Run: headless pygame with SDL's dummy video driver; simulated clock (each Clock.tick advances the game by its frame time, no real sleeping); random seed 0; keys injected as events and as key.get_pressed() state; no mouse input.
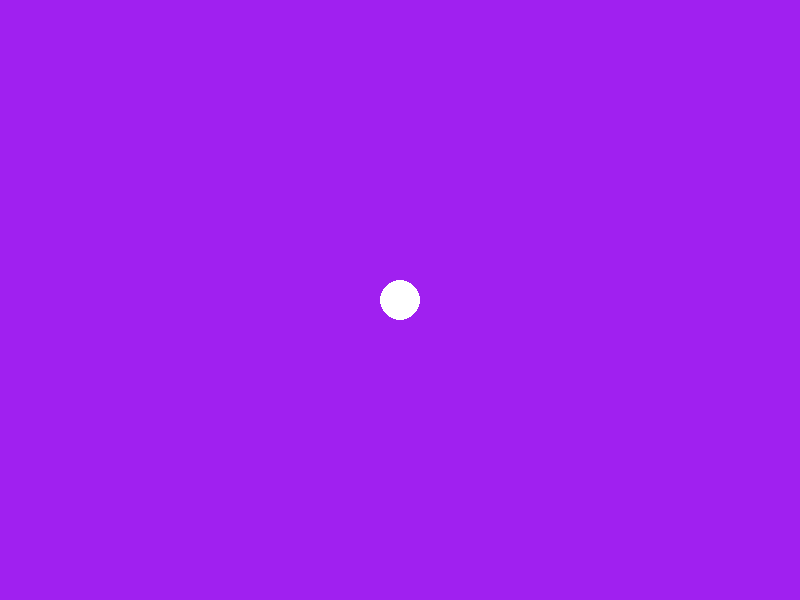
Frame 1 of 4 · flips 1–60 · no input
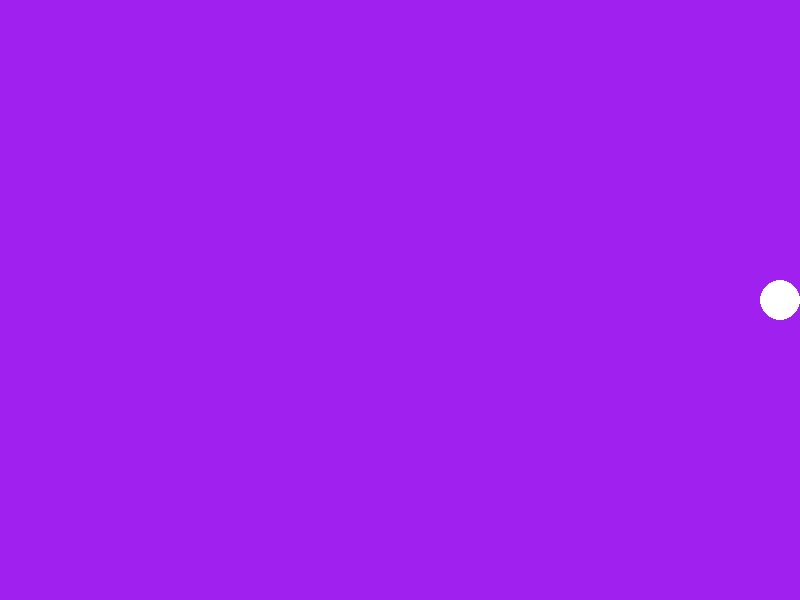
Frame 2 of 4 · flips 61–180 · tapped SPACE, RETURN · held RIGHT (→), D
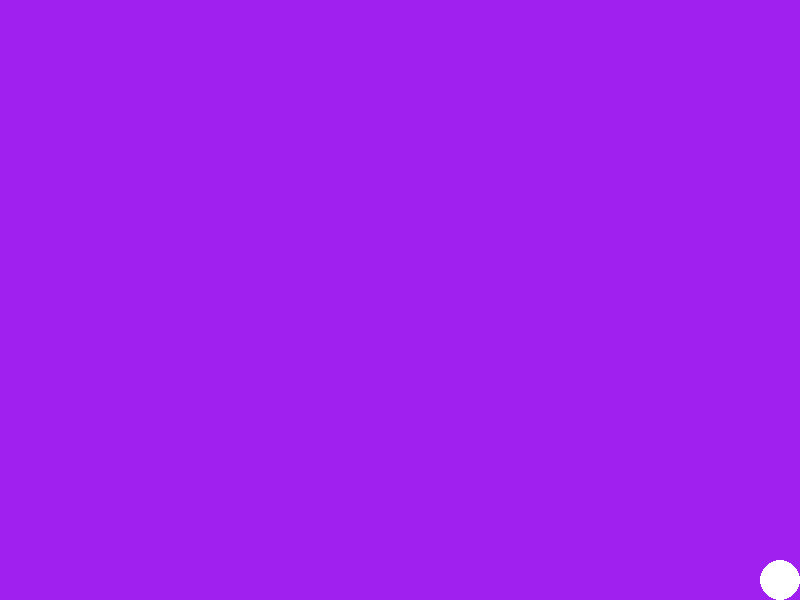
Frame 3 of 4 · flips 181–300 · held DOWN (↓), S
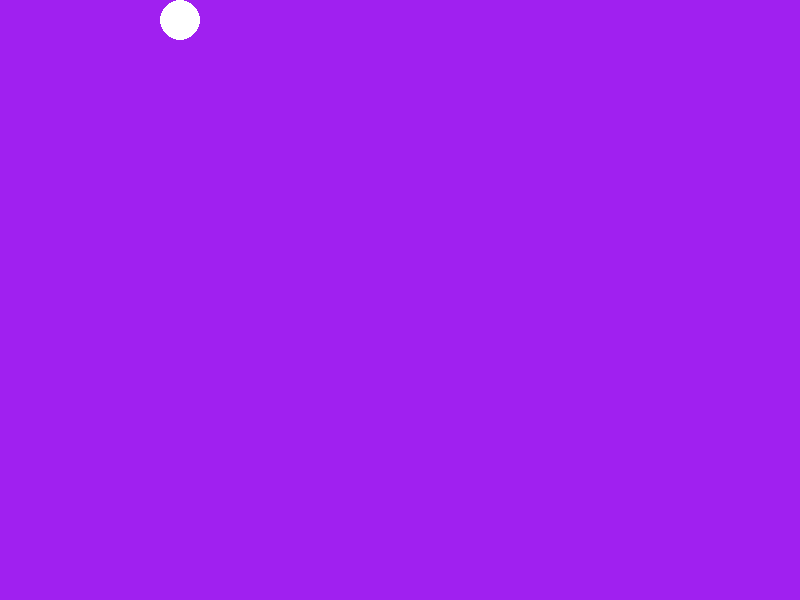
Frame 4 of 4 · flips 301–420 · held LEFT (←), A, UP (↑), W

The pygame program that drew these frames:

# december_escapes.app.py
# 
# Python vocab      vs      OS vocab                                    e.g.
# execution point           pwd (current working directory)             /c/ca_workplace/ca_project01/src
# package                   directory or subdirectory (namespace)       /c/ca_workplace/ca_project01/src/december_escapes
# module                    file with .py extension                     /c/ca_workplace/ca_project01/src/december_escapes/app.py
# 
# a module named `app` is in a package or packages named `december_escapes` 
# syntax: from <package>.<package>...<module>.py import <functions/classes>

# sytax rule for identifying classes and normal functions and variables
#
# [procedural programming, Abstraction (API)] 
#   - functions and variables:      snake_case
#   - constants:                    UPPER_SNAKE_CASE
# [Objected-Oriented Programming, Encapsulation (Data Type)] 
#   - classes:                      PascalCase















# import pygame # framework! You must learn how to use their abstraction!
# import random
# # 
# from december_escapes.utils import detect_collision, detect_goal
# from december_escapes.constants import SCREEN_WIDTH, SCREEN_HEIGHT, FPS, WHITE, STAR_SIZE
# # OOP components
# from december_escapes.player import Player
# from december_escapes.obstacle import Obstacle
# from december_escapes.star import Star

# def generate_obstacles():
#     obstacles = []
#     for _ in range(random.randint(3, 6)):  # Generate random number of obstacles
#         x = random.randint(0, SCREEN_WIDTH - 50)
#         y = random.randint(0, SCREEN_HEIGHT - 20)
#         color = random.choice([(0, 0, 255), (128, 0, 128)])  # BLUE or PURPLE
#         speed = random.randint(1, 3) if color == (0, 0, 255) else 0
#         obstacles.append(Obstacle(x, y, 50, 20, color, speed))
#     return obstacles


# def main():
#     pygame.quit()
#     pygame.init()
#     screen = pygame.display.set_mode((SCREEN_WIDTH, SCREEN_HEIGHT))
#     pygame.display.set_caption("Game: December Escapes")
#     clock = pygame.time.Clock()

#     # Game setup
#     level = 1
#     player = Player(SCREEN_WIDTH, SCREEN_HEIGHT)
#     star = Star(random.randint(0, SCREEN_WIDTH - STAR_SIZE), random.randint(0, SCREEN_HEIGHT - STAR_SIZE), STAR_SIZE)
#     obstacles = generate_obstacles()

#     running = True
#     while running:
#         screen.fill(WHITE)
#         for event in pygame.event.get():
#             if event.type == pygame.QUIT:
#                 running = False

#         keys = pygame.key.get_pressed()
#         player.move(keys)
#         player.update_color()

#         for obstacle in obstacles:
#             obstacle.move(SCREEN_WIDTH)
#             obstacle.draw(screen)

#         player.draw(screen)
#         star.draw(screen)

#         if detect_collision(player, obstacles):
#             print("Game Over")
#             print("Your score: ", level)
#             level=1
#             player = Player(SCREEN_WIDTH, SCREEN_HEIGHT)
#             obstacles = generate_obstacles()

#         if detect_goal(player, star):
#             level += 1
#             print("Your level now: ", level)
#             star = Star(random.randint(0, SCREEN_WIDTH - STAR_SIZE), random.randint(0, SCREEN_HEIGHT - STAR_SIZE), STAR_SIZE)
#             obstacles = generate_obstacles()

#         pygame.display.flip()
#         clock.tick(FPS)

#     pygame.quit()













import pygame # framework! You must learn how to use their abstraction!


# Initialize constants
SCREEN_WIDTH, SCREEN_HEIGHT = 800, 600
BALL_RADIUS = 20
BALL_SPEED = 5

# Initialize Pygame
pygame.init()
screen = pygame.display.set_mode((SCREEN_WIDTH, SCREEN_HEIGHT))
pygame.display.set_caption("Ball Movement Example")
CLOCK = pygame.time.Clock()
FPS=120 # Higher FPS ensures smoother motion in video and gameplay

def main():
    # Ball setup
    ball_x = SCREEN_WIDTH // 2
    ball_y = SCREEN_HEIGHT // 2

    # Velocity variables for the ball
    velocity_x = 0
    velocity_y = 0

    running = True

    while running:
        # Get all currently pressed keys
        keys = pygame.key.get_pressed()
        # Logic for movements in general
        velocity_x = 0
        velocity_y = 0
        if keys[pygame.K_LEFT]: velocity_x = -BALL_SPEED
        if keys[pygame.K_RIGHT]: velocity_x = BALL_SPEED
        if keys[pygame.K_UP]: velocity_y = -BALL_SPEED
        if keys[pygame.K_DOWN]: velocity_y = BALL_SPEED
        if keys[pygame.K_LEFT] and keys[pygame.K_RIGHT]: 
            velocity_x = 0
            velocity_y = 0
        if keys[pygame.K_UP] and keys[pygame.K_DOWN]: 
            velocity_x = 0
            velocity_y = 0
        # Event handling
        for event in pygame.event.get():
            if event.type == pygame.QUIT:
                running = False
        
        # Update ball position
        ball_x += velocity_x
        ball_y += velocity_y

        # Boundary collision check
        if ball_x - BALL_RADIUS < 0:
            ball_x = BALL_RADIUS
        elif ball_x + BALL_RADIUS > SCREEN_WIDTH:
            ball_x = SCREEN_WIDTH - BALL_RADIUS

        if ball_y - BALL_RADIUS < 0:
            ball_y = BALL_RADIUS
        elif ball_y + BALL_RADIUS > SCREEN_HEIGHT:
            ball_y = SCREEN_HEIGHT - BALL_RADIUS

        # Fill the screen with a color
        screen.fill("purple")

        # Draw the ball
        pygame.draw.circle(screen, "white", (ball_x, ball_y), BALL_RADIUS)

        # Flip the display to update the screen
        pygame.display.flip()

        # Limit the frame rate
        CLOCK.tick(FPS)

    pygame.quit()





if __name__ == "__main__":
    main()
